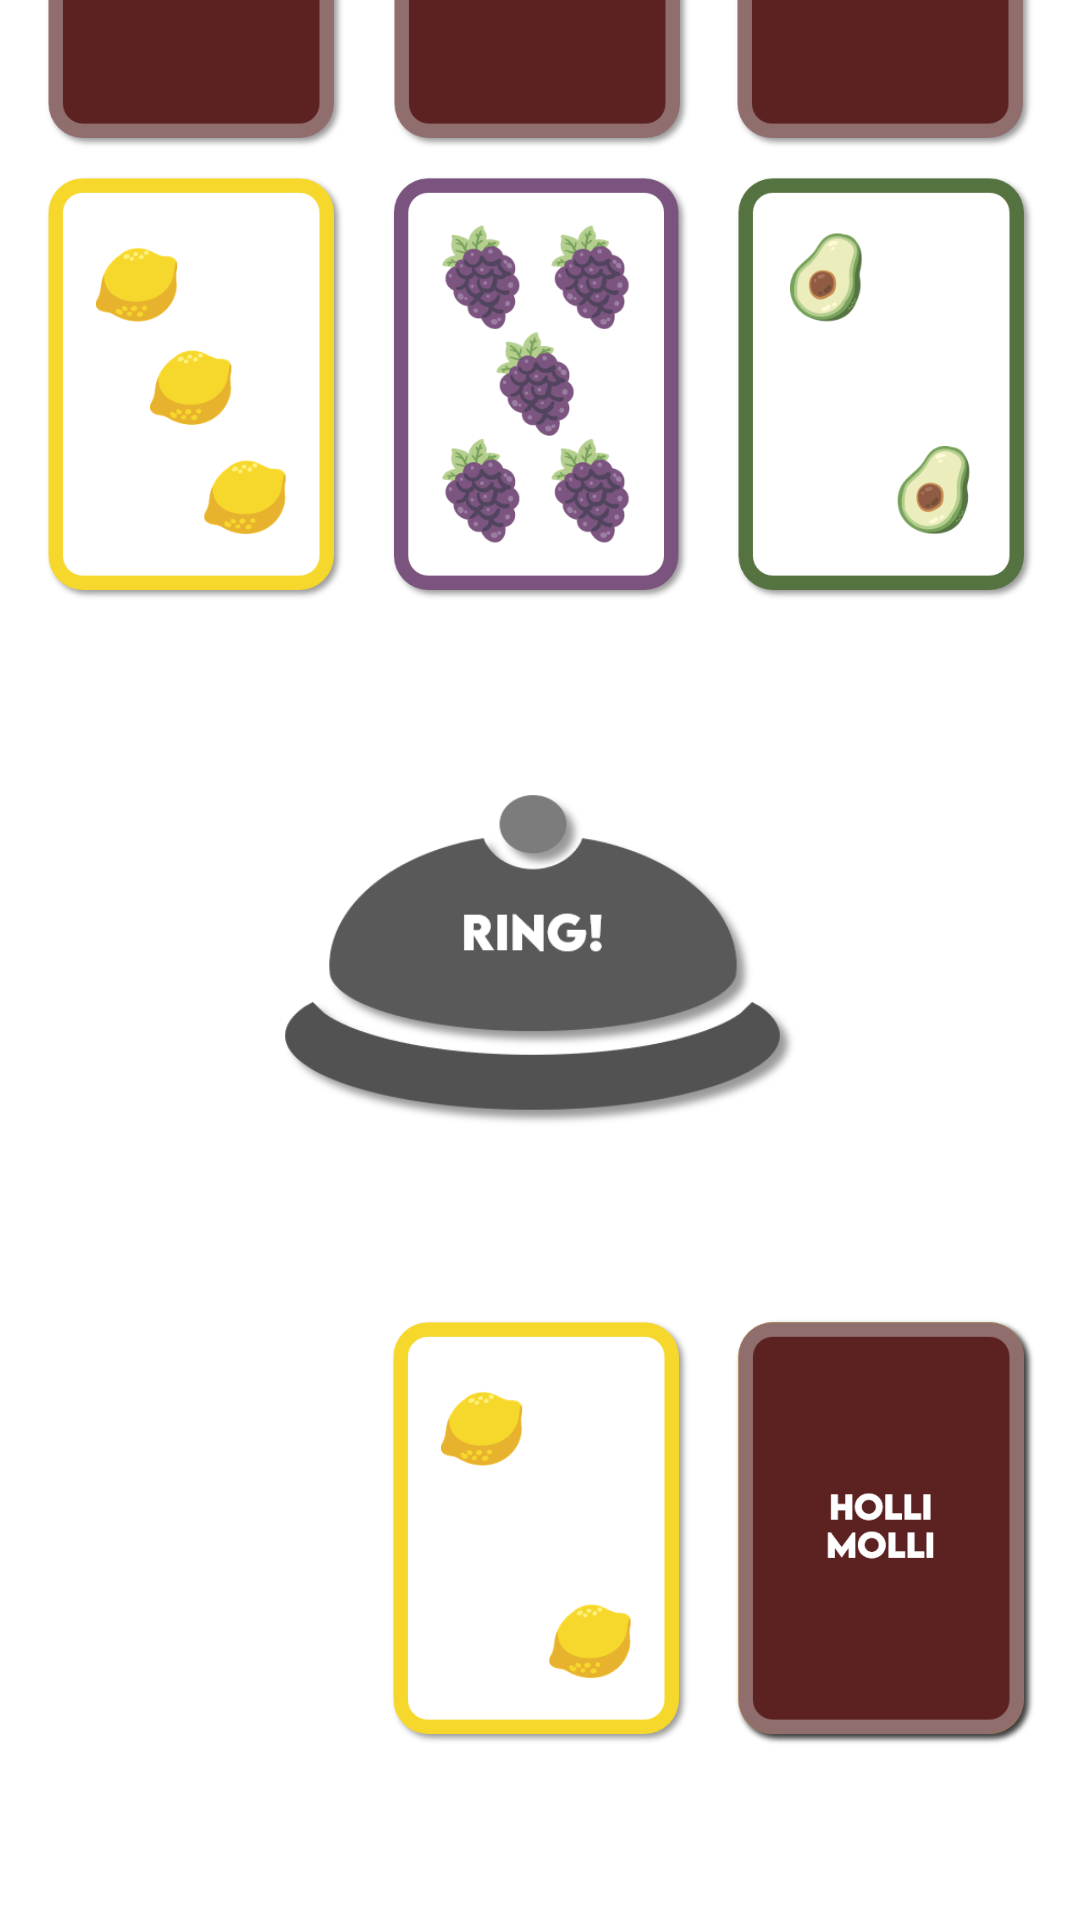

Android layout source for this screen:
<!-- AndroidManifest.xml: application theme Theme.LogInTest -->
<!-- res/layout/activity_game.xml -->
<?xml version="1.0" encoding="utf-8"?>
<androidx.constraintlayout.widget.ConstraintLayout xmlns:android="http://schemas.android.com/apk/res/android"
    xmlns:app="http://schemas.android.com/apk/res-auto"
    xmlns:tools="http://schemas.android.com/tools"
    android:layout_width="match_parent"
    android:layout_height="match_parent"
    android:background="@color/white"
    tools:context=".GameActivity">

    <ImageView
        android:id="@+id/iv_Deck4"
        android:layout_width="100dp"
        android:layout_height="142dp"
        android:rotation="0"
        app:layout_constraintBottom_toBottomOf="@+id/iv_Deck2"
        app:layout_constraintEnd_toEndOf="parent"
        app:layout_constraintHorizontal_bias="0.49"
        app:layout_constraintStart_toEndOf="@+id/iv_Open3"
        app:srcCompat="@drawable/card_empty" />

    <ImageView
        android:id="@+id/iv_Deck2"
        android:layout_width="100dp"
        android:layout_height="142dp"
        android:layout_marginBottom="9dp"
        android:rotation="0"
        app:layout_constraintBottom_toTopOf="@+id/iv_Open2"
        app:layout_constraintEnd_toStartOf="@+id/iv_Open3"
        app:layout_constraintStart_toStartOf="parent"
        app:srcCompat="@drawable/card_empty" />

    <ImageView
        android:id="@+id/iv_Deck3"
        android:layout_width="100dp"
        android:layout_height="142dp"
        android:rotation="0"
        app:layout_constraintBottom_toBottomOf="@+id/iv_Deck2"
        app:layout_constraintEnd_toStartOf="@+id/iv_Open4"
        app:layout_constraintHorizontal_bias="0.509"
        app:layout_constraintStart_toEndOf="@+id/iv_Open2"
        app:srcCompat="@drawable/card_empty" />

    <ImageView
        android:id="@+id/iv_Open4"
        android:layout_width="100dp"
        android:layout_height="142dp"
        android:rotation="0"
        app:layout_constraintBottom_toBottomOf="@+id/iv_Open2"
        app:layout_constraintEnd_toEndOf="parent"
        app:layout_constraintHorizontal_bias="0.5"
        app:layout_constraintStart_toEndOf="@+id/iv_Open3"
        app:srcCompat="@drawable/card_avocado_2" />

    <ImageView
        android:id="@+id/iv_Open2"
        android:layout_width="100dp"
        android:layout_height="142dp"
        android:rotation="0"
        app:layout_constraintBottom_toTopOf="@+id/ib_bell"
        app:layout_constraintEnd_toStartOf="@+id/iv_Open3"
        app:layout_constraintHorizontal_bias="0.5"
        app:layout_constraintStart_toStartOf="parent"
        app:layout_constraintTop_toTopOf="parent"
        app:srcCompat="@drawable/card_lemon_3" />

    <ImageView
        android:id="@+id/iv_Open3"
        android:layout_width="100dp"
        android:layout_height="142dp"
        android:rotation="0"
        app:layout_constraintBottom_toBottomOf="@+id/iv_Open2"
        app:layout_constraintEnd_toStartOf="@+id/iv_Open4"
        app:layout_constraintHorizontal_bias="0.5"
        app:layout_constraintStart_toEndOf="@+id/iv_Open2"
        app:srcCompat="@drawable/card_grape_5" />

    <ImageButton
        android:id="@+id/ib_bell"
        android:layout_width="171dp"
        android:layout_height="123dp"
        android:background="#00000000"
        android:scaleType="fitCenter"
        app:layout_constraintBottom_toTopOf="@+id/iv_DeckView"
        app:layout_constraintEnd_toEndOf="parent"
        app:layout_constraintHorizontal_bias="0.5"
        app:layout_constraintStart_toStartOf="parent"
        app:layout_constraintTop_toBottomOf="@+id/iv_Open2"
        app:srcCompat="@drawable/bell" />

    <ImageView
        android:id="@+id/iv_DeckView"
        android:layout_width="100dp"
        android:layout_height="142dp"
        android:onClick="onClickDraw"
        android:rotation="0"
        app:layout_constraintBottom_toBottomOf="parent"
        app:layout_constraintEnd_toEndOf="parent"
        app:layout_constraintStart_toEndOf="@+id/iv_myOpen"
        app:layout_constraintTop_toBottomOf="@+id/ib_bell"
        app:srcCompat="@drawable/card_empty" />

    <ImageView
        android:id="@+id/iv_myDeck"
        android:layout_width="100dp"
        android:layout_height="142dp"
        android:rotation="0"
        app:layout_constraintBottom_toBottomOf="@id/iv_DeckView"
        app:layout_constraintEnd_toEndOf="parent"
        app:layout_constraintStart_toEndOf="@+id/iv_myOpen"
        app:layout_constraintTop_toTopOf="@+id/iv_DeckView"
        app:srcCompat="@drawable/card_lemon_2" />

    <ImageView
        android:id="@+id/iv_drawCard"
        android:layout_width="100dp"
        android:layout_height="142dp"
        android:rotation="0"
        app:layout_constraintBottom_toBottomOf="@id/iv_DeckView"
        app:layout_constraintEnd_toEndOf="parent"
        app:layout_constraintStart_toEndOf="@+id/iv_myOpen"
        app:layout_constraintTop_toTopOf="@+id/iv_DeckView"
        app:srcCompat="@drawable/card_empty" />

    <ImageView
        android:id="@+id/iv_myOpen"
        android:layout_width="100dp"
        android:layout_height="142dp"
        android:rotation="0"
        app:layout_constraintEnd_toEndOf="parent"
        app:layout_constraintStart_toStartOf="parent"
        app:layout_constraintTop_toTopOf="@+id/iv_DeckView"
        app:srcCompat="@drawable/card_lemon_2" />
</androidx.constraintlayout.widget.ConstraintLayout>
<!-- resources referenced by this layout -->
<resources>
  <!-- drawable bell: png bitmap (drawable, 24715 bytes) -->
  <!-- drawable card_avocado_2: png bitmap (drawable, 29634 bytes) -->
  <!-- drawable card_empty: png bitmap (drawable, 11230 bytes) -->
  <!-- drawable card_grape_5: png bitmap (drawable, 44741 bytes) -->
  <!-- drawable card_lemon_2: png bitmap (drawable, 19534 bytes) -->
  <!-- drawable card_lemon_3: png bitmap (drawable, 24143 bytes) -->
  <style name="Theme.LogInTest" parent="Theme.MaterialComponents.DayNight.DarkActionBar">
          
          <item name="colorPrimary">@color/purple_500</item>
          <item name="colorPrimaryVariant">@color/purple_700</item>
          <item name="colorOnPrimary">@color/white</item>
          
          <item name="colorSecondary">@color/teal_200</item>
          <item name="colorSecondaryVariant">@color/teal_700</item>
          <item name="colorOnSecondary">@color/black</item>
          
          <item name="android:statusBarColor" tools:targetApi="l">?attr/colorPrimaryVariant</item>
          
      </style>
  <!-- not gathered from this repository: default colours our renderer supplied (Android Studio template values) -->
  <color name="purple_500">#FF6200EE</color>
  <color name="purple_700">#FF3700B3</color>
  <color name="teal_200">#FF03DAC5</color>
  <color name="teal_700">#FF018786</color>
  <color name="black">#FF000000</color>
  <color name="white">#FFFFFFFF</color>
</resources>
